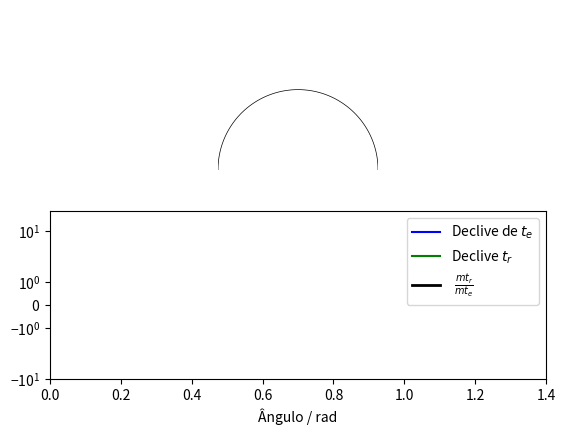

This figure's Python source: (Note: this script raises an exception after producing the figure.)
import numpy as np
import matplotlib.pyplot as plt
import matplotlib.animation as anm
m = 2.
z = 20.
r = m*z/2
rb = r*np.cos(np.pi/9)
x = 0.1817
alpha = np.pi/9
n= 50

phi = np.linspace(0,.9*np.pi/2,n)
phiC = np.linspace(-np.pi/2,np.pi/2,100)
phase = 0#-np.pi/4
xp, yp = [], []
bap, bar, mcal, angle = [], [], [], []
## involuta
xINV = rb*(np.sin(phi+phase)-phi*np.cos(phi+phase))
yINV = rb*(np.cos(phi+phase)+phi*np.sin(phi+phase))
# dydx = np.diff(yINV)/np.diff(xINV)

from matplotlib.backends.backend_pdf import PdfPages
pp = PdfPages('figures/pdf/anim/involute.pdf')

def init():
    line.set_data([], [])    
    linet.set_data([], []) 
    liner.set_data([], []) 
    linep.set_data([], [])
    linemt.set_data([], [])
    linemr.set_data([], [])
    linemm.set_data([], [])
    return line, linet, liner, linep, linemt, linemr, linemm,
    
def animate(i):
    xp.append(xINV[i])
    yp.append(yINV[i])
    x1, y1 = xp[-1], yp[-1]
    alphaM = phi[i] + phase
    ## TANGENTE AO CIRCULO DE BASE
    Tx = rb*np.sin(alphaM)
    Ty = rb*np.cos(alphaM)
    ## TANGENTE À EVOLVENTE
    leng = 6
    xi = x1 - leng*np.sin(alphaM)
    yi = y1 - leng*np.cos(alphaM)
    xe = x1 + leng*np.sin(alphaM)
    ye = y1 + leng*np.cos(alphaM)
    br = (y1-Ty)/(x1-Tx)
    be = (x1-xe)/(y1-ye)
    mcal.append(br/be)
    bar.append(br)
    bap.append(1/be)
    angle.append(phi[i])
    line.set_data(xp, yp)
    linet.set_data([Tx,x1],[Ty,y1])
    liner.set_data([0,Tx], [0,Ty])
    linep.set_data([xi,xe], [yi,ye])
    linemt.set_data(angle, bap)
    linemr.set_data(angle, bar)
    linemm.set_data(angle, mcal)
    pp.savefig(fig, bbox_inches = 'tight', transparent=True)
    return line, linet, liner, linep, linemt, linemr, linemm,

## circulo de base
xA, yA = rb*np.sin(phiC), rb*np.cos(phiC)

# th0 = np.arccos(xINV[0]/rb)*180/np.pi
# th1 = np.arccos(x1/np.sqrt(x1**2+y1**2))*180/np.pi
# th2 = np.arccos(Tx/rb)*180/np.pi

fig = plt.figure(2)
ax = fig.add_subplot(211, aspect='equal', autoscale_on=True, xlim= (-rb, rb),ylim=(-0.1*rb,2*rb))
plt.axis('off')
plt.plot(xA,yA,'k', lw=0.5)
line, = ax.plot([], [], 'r', lw=2.5)
linet, = ax.plot([], [], 'g-', lw = 0.75)
liner, = ax.plot([], [], 'k-', lw = 0.5)
linep, = ax.plot([], [], 'b-', lw = 0.75)

ax = fig.add_subplot(212, autoscale_on=True)
plt.yscale('symlog')
plt.ylim([-10, 30])
plt.xlim([0, 1.4])
plt.xlabel('Ângulo / rad')
# ax.set_yscale("log")
linemt, = ax.plot([], [], 'b-', label=r'Declive de $t_e$')
linemr, = ax.plot([], [], 'g-', label=r'Declive $t_r$')
linemm, = ax.plot([], [], 'k-', label=r' $\frac{m t_r}{m t_e}$', lw=2)
ax.legend()
# ANIMATION ##
ani = anm.FuncAnimation(fig, animate, init_func=init,
                                   frames=(len(phi)-1), blit=False, repeat=False, interval=100)
plt.show()

pp.close()